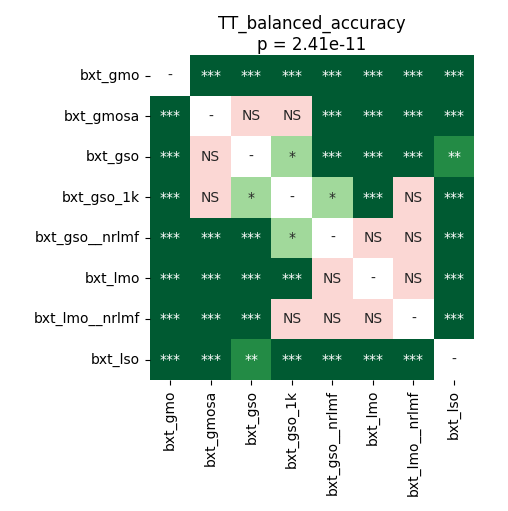

The data file committed next to this chart (first rows):
	bxt_gmo	bxt_gmosa	bxt_gso	bxt_gso_1k	bxt_gso__nrlmf	bxt_lmo	bxt_lmo__nrlmf	bxt_lso
bxt_gmo	1.0	5.6966145833333334e-05	5.6966145833333334e-05	5.6966145833333334e-05	5.6966145833333334e-05	5.6966145833333334e-05	5.6966145833333334e-05	5.6966145833333334e-05
bxt_gmosa	5.6966145833333334e-05	1.0	0.3894	0.2697	0.0003148	5.6966145833333334e-05	0.0001508	5.6966145833333334e-05
bxt_gso	5.6966145833333334e-05	0.3894	1.0	0.01973	5.6966145833333334e-05	5.6966145833333334e-05	0.0003148	0.00376
bxt_gso_1k	5.6966145833333334e-05	0.2697	0.01973	1.0	0.01017	5.6966145833333334e-05	0.1273	0.0001068
bxt_gso__nrlmf	5.6966145833333334e-05	0.0003148	5.6966145833333334e-05	0.01017	1.0	0.2825	0.2956	5.6966145833333334e-05
bxt_lmo	5.6966145833333334e-05	5.6966145833333334e-05	5.6966145833333334e-05	5.6966145833333334e-05	0.2825	1.0	0.8603	5.6966145833333334e-05
bxt_lmo__nrlmf	5.6966145833333334e-05	0.0001508	0.0003148	0.1273	0.2956	0.8603	1.0	5.6966145833333334e-05
bxt_lso	5.6966145833333334e-05	5.6966145833333334e-05	0.00376	0.0001068	5.6966145833333334e-05	5.6966145833333334e-05	5.6966145833333334e-05	1.0
